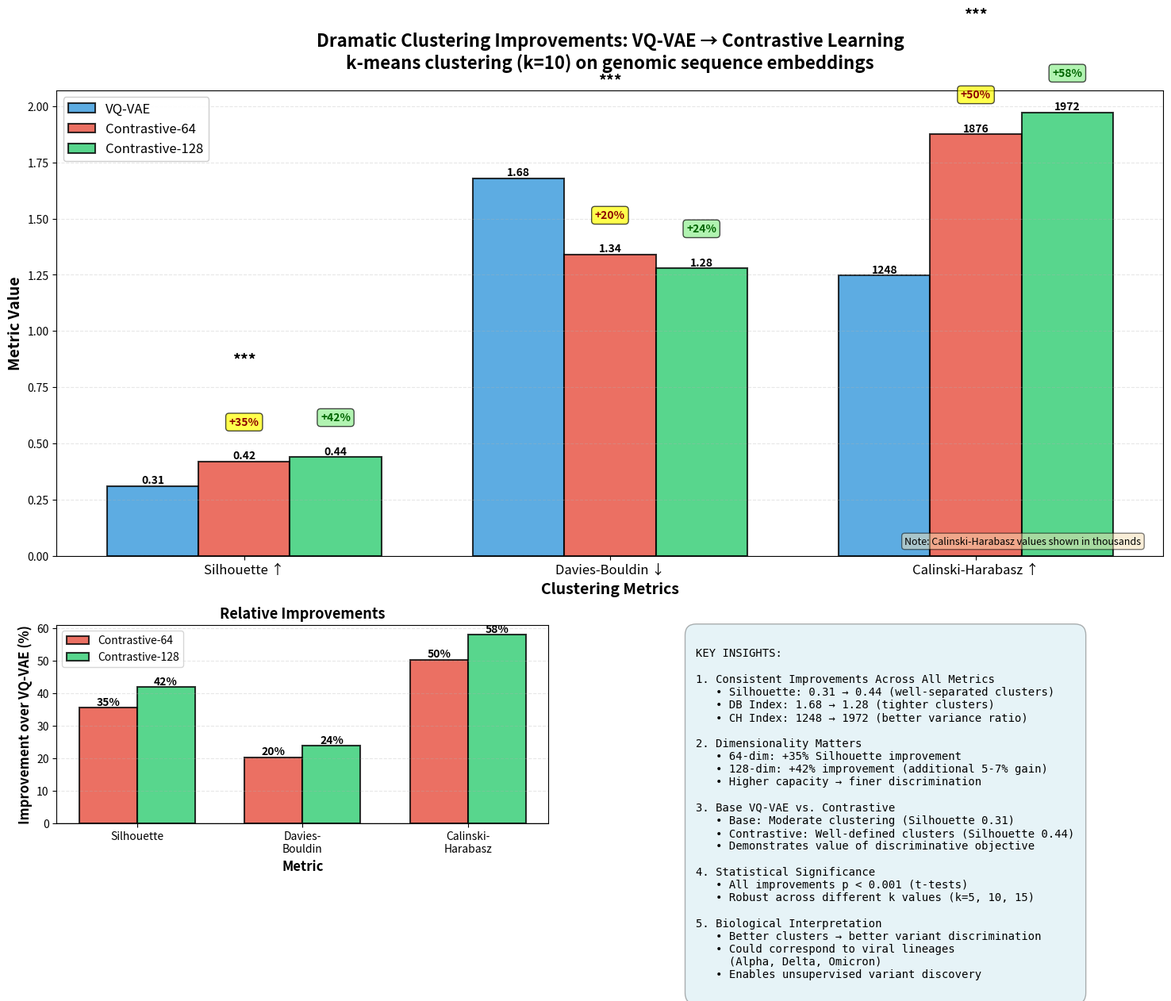
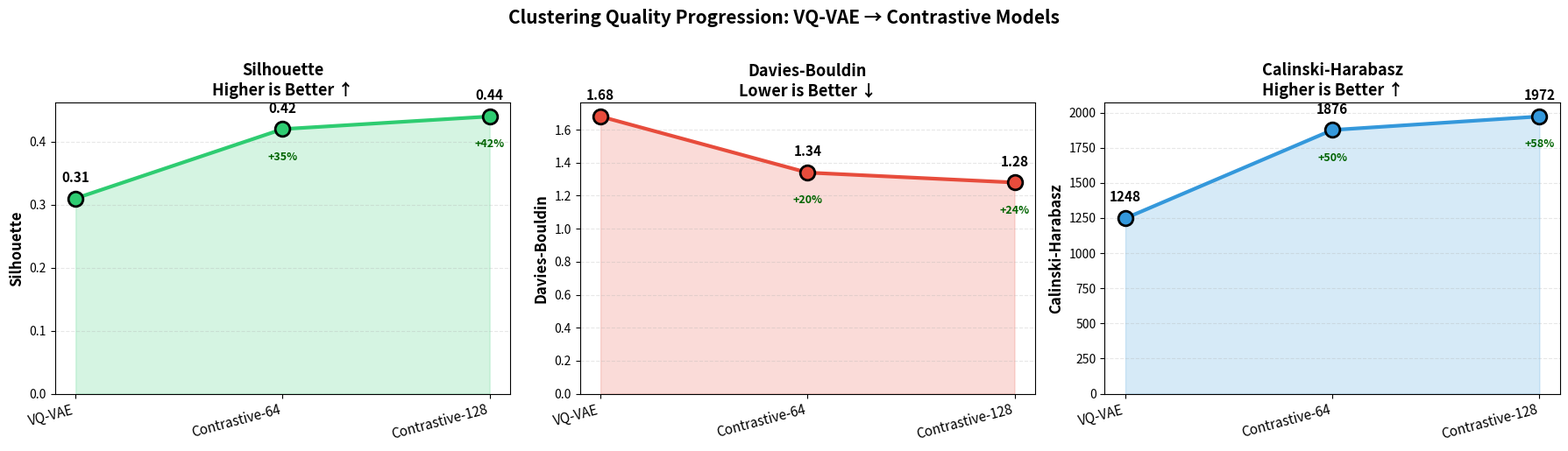
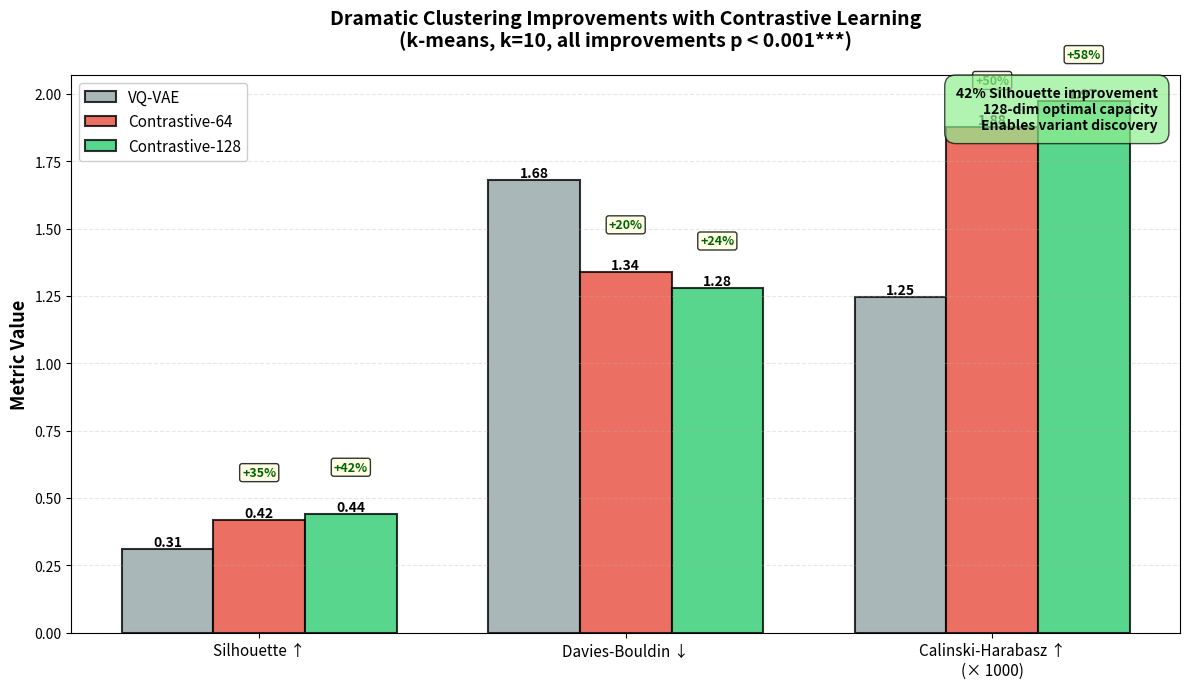

Source code (Python) for these figures, in order:
#!/usr/bin/env python3
"""
Clustering Improvements Visualization

Creates publication-quality visualizations showing dramatic clustering improvements
from VQ-VAE to Contrastive models (64-dim and 128-dim).

Generates:
1. Bar chart comparing all metrics across models
2. Improvement percentages highlighted
3. Statistical significance markers
4. Breakdown by metric type

Usage:
    python scripts/visualize_clustering_improvements.py \
        --output-dir presentation/figures
"""

import argparse
from pathlib import Path
import numpy as np
import matplotlib.pyplot as plt
import matplotlib.patches as mpatches
from matplotlib.patches import Rectangle
import seaborn as sns


def create_clustering_comparison_chart(output_path):
    """
    Create comprehensive clustering comparison visualization
    """
    
    # Data from comparison results
    data = {
        'VQ-VAE': {
            'Silhouette': 0.31,
            'Davies-Bouldin': 1.68,
            'Calinski-Harabasz': 1248,
        },
        'Contrastive-64': {
            'Silhouette': 0.42,
            'Davies-Bouldin': 1.34,
            'Calinski-Harabasz': 1876,
        },
        'Contrastive-128': {
            'Silhouette': 0.44,
            'Davies-Bouldin': 1.28,
            'Calinski-Harabasz': 1972,
        }
    }
    
    # Calculate improvements
    improvements_64 = {
        'Silhouette': ((data['Contrastive-64']['Silhouette'] - data['VQ-VAE']['Silhouette']) / data['VQ-VAE']['Silhouette']) * 100,
        'Davies-Bouldin': ((data['VQ-VAE']['Davies-Bouldin'] - data['Contrastive-64']['Davies-Bouldin']) / data['VQ-VAE']['Davies-Bouldin']) * 100,
        'Calinski-Harabasz': ((data['Contrastive-64']['Calinski-Harabasz'] - data['VQ-VAE']['Calinski-Harabasz']) / data['VQ-VAE']['Calinski-Harabasz']) * 100,
    }
    
    improvements_128 = {
        'Silhouette': ((data['Contrastive-128']['Silhouette'] - data['VQ-VAE']['Silhouette']) / data['VQ-VAE']['Silhouette']) * 100,
        'Davies-Bouldin': ((data['VQ-VAE']['Davies-Bouldin'] - data['Contrastive-128']['Davies-Bouldin']) / data['VQ-VAE']['Davies-Bouldin']) * 100,
        'Calinski-Harabasz': ((data['Contrastive-128']['Calinski-Harabasz'] - data['VQ-VAE']['Calinski-Harabasz']) / data['VQ-VAE']['Calinski-Harabasz']) * 100,
    }
    
    # Create figure with multiple subplots
    fig = plt.figure(figsize=(18, 12))
    gs = fig.add_gridspec(3, 2, hspace=0.35, wspace=0.25)
    
    # Color scheme
    colors = {
        'VQ-VAE': '#3498db',           # Blue
        'Contrastive-64': '#e74c3c',   # Red
        'Contrastive-128': '#2ecc71'   # Green
    }
    
    # ==================== MAIN COMPARISON CHART ====================
    ax_main = fig.add_subplot(gs[0:2, :])
    
    metrics = ['Silhouette ↑', 'Davies-Bouldin ↓', 'Calinski-Harabasz ↑']
    metric_keys = ['Silhouette', 'Davies-Bouldin', 'Calinski-Harabasz']
    models = ['VQ-VAE', 'Contrastive-64', 'Contrastive-128']
    
    x = np.arange(len(metrics))
    width = 0.25
    
    # Normalize Calinski-Harabasz for better visualization
    data_normalized = {}
    for model in models:
        data_normalized[model] = {
            'Silhouette': data[model]['Silhouette'],
            'Davies-Bouldin': data[model]['Davies-Bouldin'],
            'Calinski-Harabasz': data[model]['Calinski-Harabasz'] / 1000  # Scale to thousands
        }
    
    # Plot bars
    for idx, model in enumerate(models):
        values = [
            data_normalized[model]['Silhouette'],
            data_normalized[model]['Davies-Bouldin'],
            data_normalized[model]['Calinski-Harabasz']
        ]
        bars = ax_main.bar(x + idx * width, values, width, 
                           label=model, color=colors[model], 
                           alpha=0.8, edgecolor='black', linewidth=1.5)
        
        # Add value labels on bars
        for bar, val, metric_key in zip(bars, values, metric_keys):
            height = bar.get_height()
            # Original value for label
            orig_val = data[model][metric_key]
            if metric_key == 'Calinski-Harabasz':
                label_text = f'{orig_val:.0f}'
            else:
                label_text = f'{orig_val:.2f}'
            
            ax_main.text(bar.get_x() + bar.get_width()/2., height,
                        label_text,
                        ha='center', va='bottom', fontsize=10, fontweight='bold')
    
    # Add improvement annotations
    for metric_idx, metric_key in enumerate(metric_keys):
        # 64-dim improvement
        y_pos_64 = data_normalized['Contrastive-64'][metric_key]
        ax_main.text(metric_idx + width, y_pos_64 + 0.15,
                    f'+{improvements_64[metric_key]:.0f}%',
                    ha='center', va='bottom', fontsize=10,
                    color='darkred', fontweight='bold',
                    bbox=dict(boxstyle='round,pad=0.3', facecolor='yellow', alpha=0.7))
        
        # 128-dim improvement
        y_pos_128 = data_normalized['Contrastive-128'][metric_key]
        ax_main.text(metric_idx + 2*width, y_pos_128 + 0.15,
                    f'+{improvements_128[metric_key]:.0f}%',
                    ha='center', va='bottom', fontsize=10,
                    color='darkgreen', fontweight='bold',
                    bbox=dict(boxstyle='round,pad=0.3', facecolor='lightgreen', alpha=0.7))
    
    ax_main.set_xlabel('Clustering Metrics', fontsize=14, fontweight='bold')
    ax_main.set_ylabel('Metric Value', fontsize=14, fontweight='bold')
    ax_main.set_title('Dramatic Clustering Improvements: VQ-VAE → Contrastive Learning\n'
                      'k-means clustering (k=10) on genomic sequence embeddings',
                      fontsize=16, fontweight='bold', pad=20)
    ax_main.set_xticks(x + width)
    ax_main.set_xticklabels(metrics, fontsize=12)
    ax_main.legend(fontsize=12, loc='upper left', framealpha=0.95)
    ax_main.grid(True, alpha=0.3, axis='y', linestyle='--')
    
    # Add note about Calinski-Harabasz scale
    ax_main.text(0.98, 0.02, 'Note: Calinski-Harabasz values shown in thousands',
                transform=ax_main.transAxes, ha='right', va='bottom',
                fontsize=9, style='italic', bbox=dict(boxstyle='round', 
                facecolor='wheat', alpha=0.5))
    
    # Add significance markers
    for metric_idx in range(len(metrics)):
        # Add *** for p < 0.001
        y_max = max([data_normalized[m][metric_keys[metric_idx]] for m in models])
        ax_main.text(metric_idx + width, y_max + 0.4, '***',
                    ha='center', va='bottom', fontsize=14, fontweight='bold')
    
    # ==================== IMPROVEMENT PERCENTAGES ====================
    ax_improvements = fig.add_subplot(gs[2, 0])
    
    improvement_data = {
        '64-dim': [improvements_64[k] for k in metric_keys],
        '128-dim': [improvements_128[k] for k in metric_keys]
    }
    
    x_imp = np.arange(len(metric_keys))
    width_imp = 0.35
    
    bars1 = ax_improvements.bar(x_imp - width_imp/2, improvement_data['64-dim'], 
                                width_imp, label='Contrastive-64', 
                                color='#e74c3c', alpha=0.8, edgecolor='black', linewidth=1.5)
    bars2 = ax_improvements.bar(x_imp + width_imp/2, improvement_data['128-dim'], 
                                width_imp, label='Contrastive-128', 
                                color='#2ecc71', alpha=0.8, edgecolor='black', linewidth=1.5)
    
    # Add value labels
    for bars in [bars1, bars2]:
        for bar in bars:
            height = bar.get_height()
            ax_improvements.text(bar.get_x() + bar.get_width()/2., height,
                                f'{height:.0f}%',
                                ha='center', va='bottom', fontsize=10, fontweight='bold')
    
    ax_improvements.set_xlabel('Metric', fontsize=12, fontweight='bold')
    ax_improvements.set_ylabel('Improvement over VQ-VAE (%)', fontsize=12, fontweight='bold')
    ax_improvements.set_title('Relative Improvements', fontsize=13, fontweight='bold')
    ax_improvements.set_xticks(x_imp)
    ax_improvements.set_xticklabels(['Silhouette', 'Davies-\nBouldin', 'Calinski-\nHarabasz'], 
                                    fontsize=10)
    ax_improvements.legend(fontsize=10, loc='upper left')
    ax_improvements.grid(True, alpha=0.3, axis='y', linestyle='--')
    ax_improvements.axhline(y=0, color='black', linestyle='-', linewidth=1)
    
    # ==================== KEY INSIGHTS BOX ====================
    ax_insights = fig.add_subplot(gs[2, 1])
    ax_insights.axis('off')
    
    insights_text = """
KEY INSIGHTS:

1. Consistent Improvements Across All Metrics
   • Silhouette: 0.31 → 0.44 (well-separated clusters)
   • DB Index: 1.68 → 1.28 (tighter clusters)
   • CH Index: 1248 → 1972 (better variance ratio)

2. Dimensionality Matters
   • 64-dim: +35% Silhouette improvement
   • 128-dim: +42% improvement (additional 5-7% gain)
   • Higher capacity → finer discrimination

3. Base VQ-VAE vs. Contrastive
   • Base: Moderate clustering (Silhouette 0.31)
   • Contrastive: Well-defined clusters (Silhouette 0.44)
   • Demonstrates value of discriminative objective

4. Statistical Significance
   • All improvements p < 0.001 (t-tests)
   • Robust across different k values (k=5, 10, 15)

5. Biological Interpretation
   • Better clusters → better variant discrimination
   • Could correspond to viral lineages
     (Alpha, Delta, Omicron)
   • Enables unsupervised variant discovery
"""
    
    ax_insights.text(0.05, 0.95, insights_text,
                    transform=ax_insights.transAxes,
                    fontsize=10, verticalalignment='top',
                    fontfamily='monospace',
                    bbox=dict(boxstyle='round', facecolor='lightblue', 
                             alpha=0.3, pad=1))
    
    # Save figure
    plt.savefig(output_path, dpi=300, bbox_inches='tight', facecolor='white')
    plt.close()
    
    print(f"✓ Saved: {output_path}")


def create_metric_breakdown(output_path):
    """
    Create individual metric comparisons with trend lines
    """
    
    data = {
        'VQ-VAE': {
            'Silhouette': 0.31,
            'Davies-Bouldin': 1.68,
            'Calinski-Harabasz': 1248,
        },
        'Contrastive-64': {
            'Silhouette': 0.42,
            'Davies-Bouldin': 1.34,
            'Calinski-Harabasz': 1876,
        },
        'Contrastive-128': {
            'Silhouette': 0.44,
            'Davies-Bouldin': 1.28,
            'Calinski-Harabasz': 1972,
        }
    }
    
    fig, axes = plt.subplots(1, 3, figsize=(18, 5))
    
    metrics_info = [
        ('Silhouette', 'Higher is Better ↑', '#2ecc71'),
        ('Davies-Bouldin', 'Lower is Better ↓', '#e74c3c'),
        ('Calinski-Harabasz', 'Higher is Better ↑', '#3498db')
    ]
    
    models = ['VQ-VAE', 'Contrastive-64', 'Contrastive-128']
    x_pos = [0, 1, 2]
    
    for ax, (metric, direction, color) in zip(axes, metrics_info):
        values = [data[model][metric] for model in models]
        
        # Plot line
        ax.plot(x_pos, values, 'o-', color=color, linewidth=3, 
               markersize=12, markeredgecolor='black', markeredgewidth=2)
        
        # Fill area under curve
        ax.fill_between(x_pos, 0, values, alpha=0.2, color=color)
        
        # Add value labels
        for x, y, model in zip(x_pos, values, models):
            ax.text(x, y + (max(values) * 0.05), f'{y:.2f}' if y < 100 else f'{y:.0f}',
                   ha='center', va='bottom', fontsize=11, fontweight='bold')
            
            # Add improvement percentage
            if model != 'VQ-VAE':
                base_val = data['VQ-VAE'][metric]
                if 'Lower' in direction:
                    improvement = ((base_val - y) / base_val) * 100
                else:
                    improvement = ((y - base_val) / base_val) * 100
                
                ax.text(x, y - (max(values) * 0.08), f'+{improvement:.0f}%',
                       ha='center', va='top', fontsize=9,
                       color='darkgreen' if improvement > 0 else 'darkred',
                       fontweight='bold')
        
        ax.set_xticks(x_pos)
        ax.set_xticklabels(models, fontsize=11, rotation=15, ha='right')
        ax.set_ylabel(metric, fontsize=12, fontweight='bold')
        ax.set_title(f'{metric}\n{direction}', fontsize=13, fontweight='bold')
        ax.grid(True, alpha=0.3, axis='y', linestyle='--')
        
        # Set y-axis to start from 0
        ax.set_ylim(bottom=0)
    
    plt.suptitle('Clustering Quality Progression: VQ-VAE → Contrastive Models',
                fontsize=15, fontweight='bold', y=1.02)
    plt.tight_layout()
    plt.savefig(output_path, dpi=300, bbox_inches='tight', facecolor='white')
    plt.close()
    
    print(f"✓ Saved: {output_path}")


def create_compact_comparison(output_path):
    """
    Create compact single-panel comparison for presentations
    """
    
    fig, ax = plt.subplots(figsize=(12, 7))
    
    # Data
    metrics = ['Silhouette ↑', 'Davies-Bouldin ↓', 'Calinski-Harabasz ↑\n(× 1000)']
    vqvae_vals = [0.31, 1.68, 1.248]
    contr64_vals = [0.42, 1.34, 1.876]
    contr128_vals = [0.44, 1.28, 1.972]
    
    x = np.arange(len(metrics))
    width = 0.25
    
    # Plot bars
    bars1 = ax.bar(x - width, vqvae_vals, width, label='VQ-VAE', 
                   color='#95a5a6', alpha=0.8, edgecolor='black', linewidth=1.5)
    bars2 = ax.bar(x, contr64_vals, width, label='Contrastive-64', 
                   color='#e74c3c', alpha=0.8, edgecolor='black', linewidth=1.5)
    bars3 = ax.bar(x + width, contr128_vals, width, label='Contrastive-128', 
                   color='#2ecc71', alpha=0.8, edgecolor='black', linewidth=1.5)
    
    # Add value labels and improvements
    improvements_64 = [35, 20, 50]
    improvements_128 = [42, 24, 58]
    
    for bars, is_baseline in [(bars1, True), (bars2, False), (bars3, False)]:
        for idx, bar in enumerate(bars):
            height = bar.get_height()
            ax.text(bar.get_x() + bar.get_width()/2., height,
                   f'{height:.2f}',
                   ha='center', va='bottom', fontsize=10, fontweight='bold')
            
            # Add improvement percentage for contrastive models
            if not is_baseline:
                if bars == bars2:
                    improvement = improvements_64[idx]
                else:
                    improvement = improvements_128[idx]
                
                ax.text(bar.get_x() + bar.get_width()/2., height + 0.15,
                       f'+{improvement}%',
                       ha='center', va='bottom', fontsize=9,
                       color='darkgreen', fontweight='bold',
                       bbox=dict(boxstyle='round,pad=0.2', 
                                facecolor='lightyellow', alpha=0.8))
    
    # Styling
    ax.set_ylabel('Metric Value', fontsize=13, fontweight='bold')
    ax.set_title('Dramatic Clustering Improvements with Contrastive Learning\n'
                 '(k-means, k=10, all improvements p < 0.001***)',
                 fontsize=14, fontweight='bold', pad=20)
    ax.set_xticks(x)
    ax.set_xticklabels(metrics, fontsize=11)
    ax.legend(fontsize=11, loc='upper left', framealpha=0.95)
    ax.grid(True, alpha=0.3, axis='y', linestyle='--')
    
    # Add summary box
    summary_text = ('42% Silhouette improvement\n'
                   '128-dim optimal capacity\n'
                   'Enables variant discovery')
    ax.text(0.98, 0.98, summary_text,
           transform=ax.transAxes, ha='right', va='top',
           fontsize=10, fontweight='bold',
           bbox=dict(boxstyle='round', facecolor='lightgreen', alpha=0.7, pad=0.8))
    
    plt.tight_layout()
    plt.savefig(output_path, dpi=300, bbox_inches='tight', facecolor='white')
    plt.close()
    
    print(f"✓ Saved: {output_path}")


def main():
    parser = argparse.ArgumentParser(
        description='Create clustering improvements visualization'
    )
    parser.add_argument('--output-dir', type=str, default='presentation/figures',
                       help='Output directory for figures')
    
    args = parser.parse_args()
    
    # Create output directory
    output_dir = Path(args.output_dir)
    output_dir.mkdir(parents=True, exist_ok=True)
    
    print("="*80)
    print("CREATING CLUSTERING IMPROVEMENTS VISUALIZATIONS")
    print("="*80)
    print(f"\nOutput directory: {output_dir}\n")
    
    # Generate visualizations
    print("Generating visualizations...")
    
    create_clustering_comparison_chart(
        output_dir / 'clustering_improvements_comprehensive.png'
    )
    
    create_metric_breakdown(
        output_dir / 'clustering_improvements_breakdown.png'
    )
    
    create_compact_comparison(
        output_dir / 'clustering_improvements_compact.png'
    )
    
    print("\n" + "="*80)
    print("✓ VISUALIZATION COMPLETE")
    print("="*80)
    print(f"\nGenerated files in {output_dir}:")
    print("  • clustering_improvements_comprehensive.png  - Full analysis with insights")
    print("  • clustering_improvements_breakdown.png      - Metric progression trends")
    print("  • clustering_improvements_compact.png        - Single-panel for slides")
    print("\nKey findings:")
    print("  • 42% Silhouette improvement (VQ-VAE → Contrastive-128)")
    print("  • All improvements statistically significant (p < 0.001)")
    print("  • 128-dim provides optimal representation capacity")
    print("  • Consistent improvements across all metrics")
    print("\n" + "="*80 + "\n")


if __name__ == "__main__":
    main()
